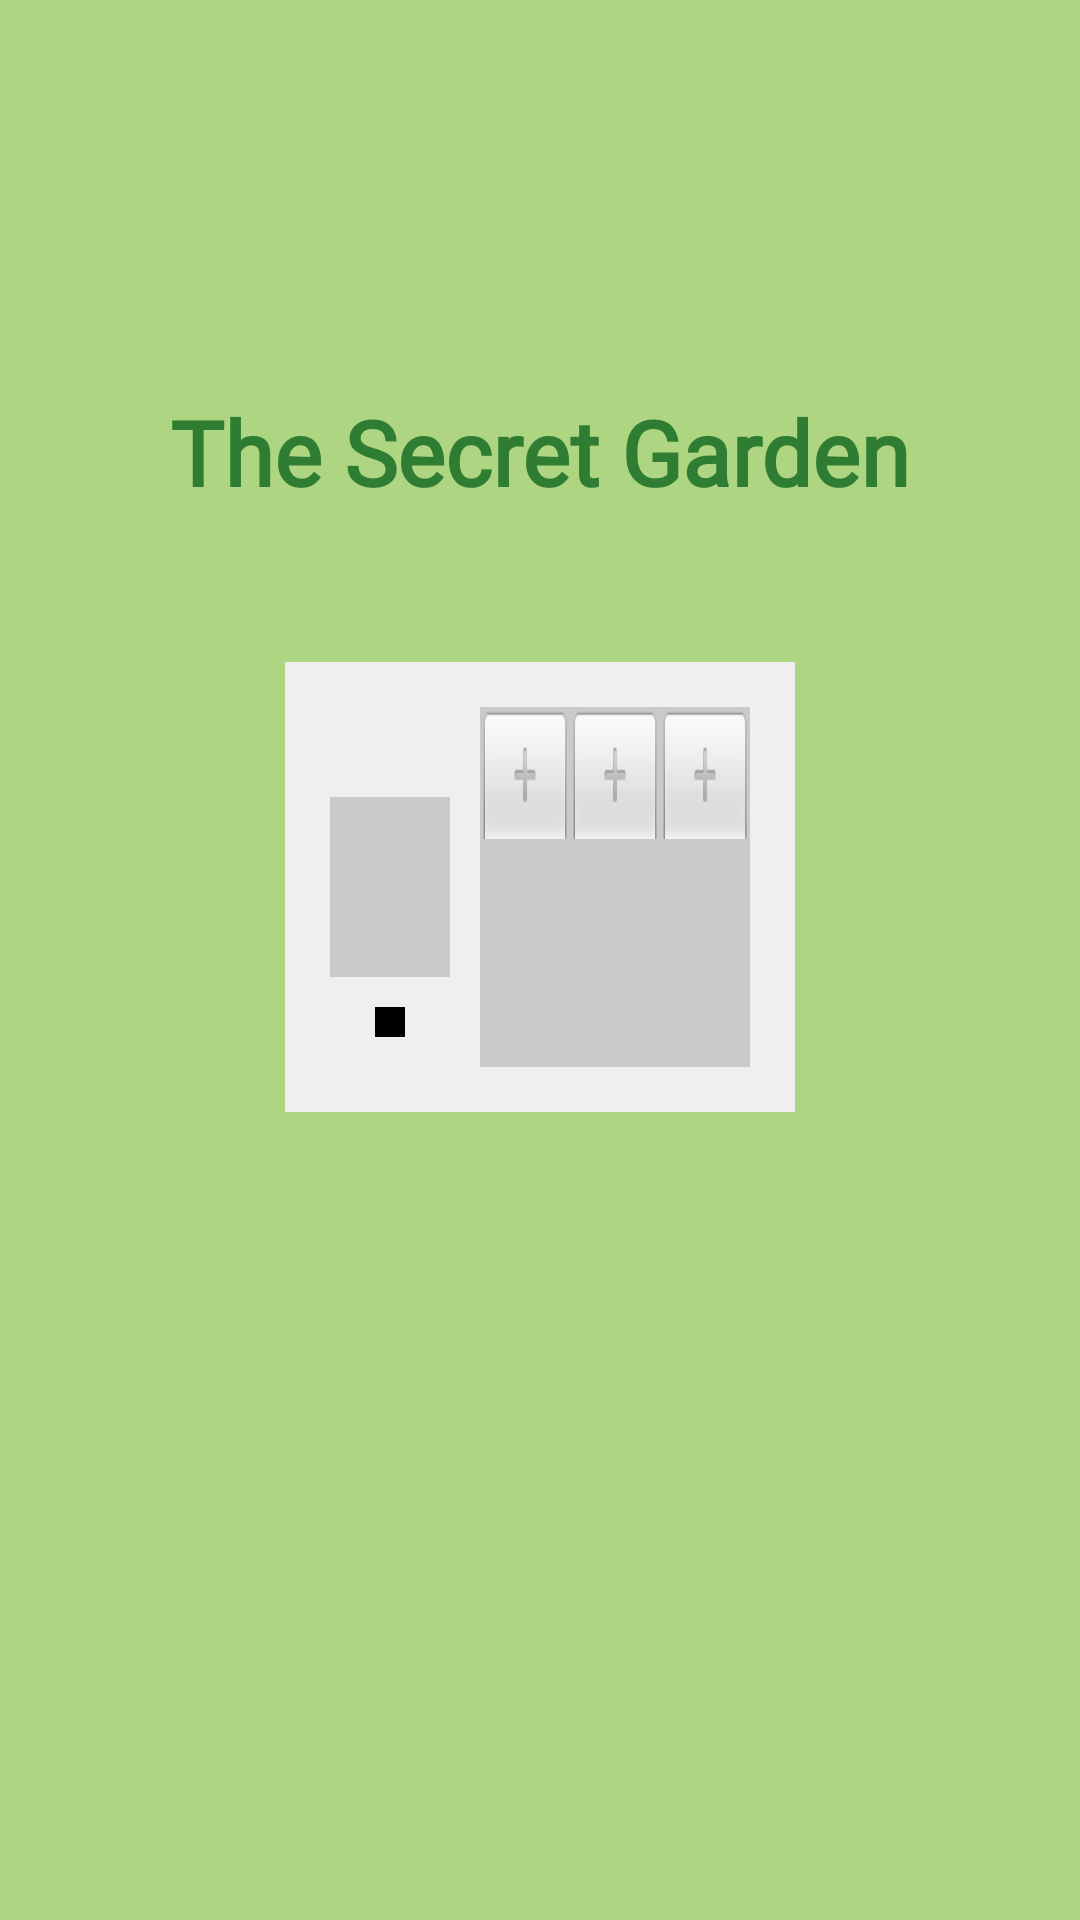

Write the Android layout XML for this screen, with the resource values it uses.
<!-- AndroidManifest.xml: application theme Theme.Tinder -->
<!-- res/layout/activity_main.xml -->
<?xml version="1.0" encoding="utf-8"?>
<androidx.constraintlayout.widget.ConstraintLayout xmlns:android="http://schemas.android.com/apk/res/android"
    xmlns:app="http://schemas.android.com/apk/res-auto"
    xmlns:tools="http://schemas.android.com/tools"
    android:layout_width="match_parent"
    android:layout_height="match_parent"
    android:background="#AED581"
    tools:context=".MainActivity">

    <TextView
        android:layout_width="wrap_content"
        android:layout_height="wrap_content"
        android:layout_marginBottom="50dp"
        android:fontFamily="@font/pattaya"
        android:text="The Secret Garden"
        android:textColor="#2E7D32"
        android:textSize="30sp"
        android:textStyle="bold"
        app:layout_constraintBottom_toTopOf="@+id/passwordLayout"
        app:layout_constraintEnd_toEndOf="parent"
        app:layout_constraintStart_toStartOf="parent" />
    
    <androidx.constraintlayout.widget.ConstraintLayout
        android:id="@+id/passwordLayout"
        android:layout_width="wrap_content"
        android:layout_height="wrap_content"
        android:background="#EFEFEF"
        android:padding="15dp"
        app:layout_constraintBottom_toBottomOf="parent"
        app:layout_constraintEnd_toEndOf="parent"
        app:layout_constraintStart_toStartOf="parent"
        app:layout_constraintTop_toTopOf="parent"
        app:layout_constraintVertical_bias="0.45">

        
        <androidx.appcompat.widget.AppCompatButton
            android:id="@+id/openButton"
            android:layout_width="40dp"
            android:layout_height="60dp"
            android:layout_marginEnd="10dp"
            android:background="#CACACA"
            app:layout_constraintBottom_toBottomOf="@id/numberPicker1"
            app:layout_constraintEnd_toStartOf="@+id/numberPicker1"
            app:layout_constraintStart_toStartOf="parent"
            app:layout_constraintTop_toTopOf="@+id/numberPicker1" />

        <androidx.appcompat.widget.AppCompatButton
            android:id="@+id/changePasswordButton"
            android:layout_width="10dp"
            android:layout_height="10dp"
            android:layout_marginTop="10dp"
            android:background="#000"
            app:layout_constraintEnd_toEndOf="@id/openButton"
            app:layout_constraintStart_toStartOf="@id/openButton"
            app:layout_constraintTop_toBottomOf="@+id/openButton" />

        <NumberPicker
            android:id="@+id/numberPicker1"
            android:layout_width="30dp"
            android:layout_height="120dp"
            android:background="#CACACA"
            app:layout_constraintBottom_toBottomOf="parent"
            app:layout_constraintEnd_toStartOf="@+id/numberPicker2"
            app:layout_constraintHorizontal_chainStyle="packed"
            app:layout_constraintStart_toEndOf="@id/openButton"
            app:layout_constraintTop_toTopOf="parent" />

        <NumberPicker
            android:id="@+id/numberPicker2"
            android:layout_width="30dp"
            android:layout_height="120dp"
            android:background="#CACACA"
            app:layout_constraintEnd_toStartOf="@+id/numberPicker3"
            app:layout_constraintStart_toEndOf="@+id/numberPicker1"
            app:layout_constraintTop_toTopOf="@+id/numberPicker1" />

        <NumberPicker
            android:id="@+id/numberPicker3"
            android:layout_width="30dp"
            android:layout_height="120dp"
            android:background="#CACACA"
            app:layout_constraintEnd_toEndOf="parent"
            app:layout_constraintStart_toEndOf="@+id/numberPicker2"
            app:layout_constraintTop_toTopOf="@id/numberPicker1" />

    </androidx.constraintlayout.widget.ConstraintLayout>
</androidx.constraintlayout.widget.ConstraintLayout>
<!-- resources referenced by this layout -->
<resources>

</resources>
